Run: headless pygame with SDL's dummy video driver; simulated clock (each Clock.tick advances the game by its frame time, no real sleeping); random seed 0; keys injected as events and as key.get_pressed() state; no mouse input.
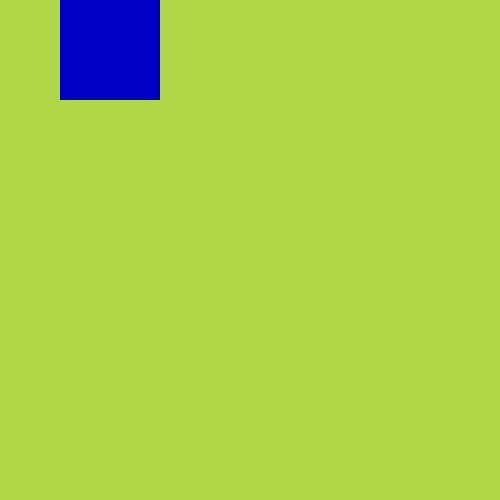
Frame 1 of 4 · flips 1–60 · no input
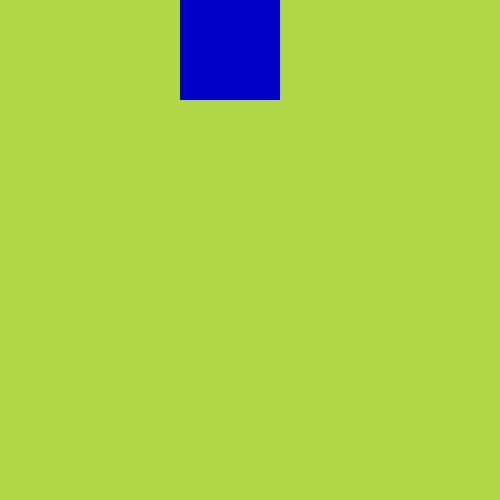
Frame 2 of 4 · flips 61–180 · tapped SPACE, RETURN · held RIGHT (→), D
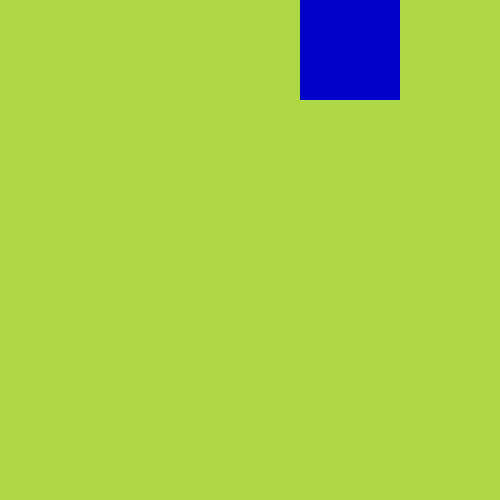
Frame 3 of 4 · flips 181–300 · held DOWN (↓), S
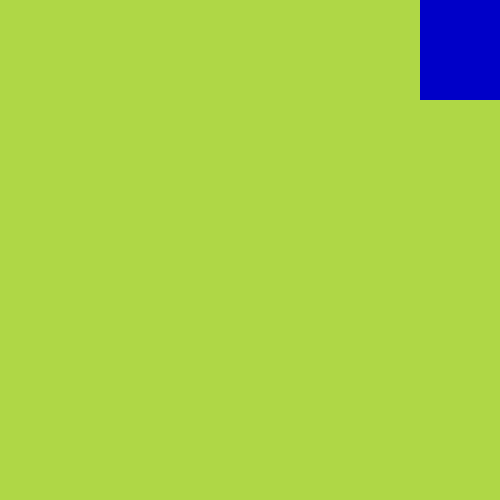
Frame 4 of 4 · flips 301–420 · held LEFT (←), A, UP (↑), W

The pygame program that drew these frames:

import pygame
import sys
pygame.init()


#make the screen
screen = pygame.display.set_mode((500,500))
test_surface = pygame.Surface((100,100))
test_surface.fill(pygame.Color(0,0,200))
x_pos = 0
while True:
    for event in pygame.event.get():
        if event.type == pygame.QUIT:
            sys.exit() #closes any code that is running right now even if the pygame.quit is not completed that



    x_pos = x_pos +1
    screen.fill(pygame.Color(175,215,70))
    screen.blit(test_surface, (x_pos, 0))
    pygame.display.update() #update the screen
    pygame.time.Clock().tick(60) #60 frames per second
